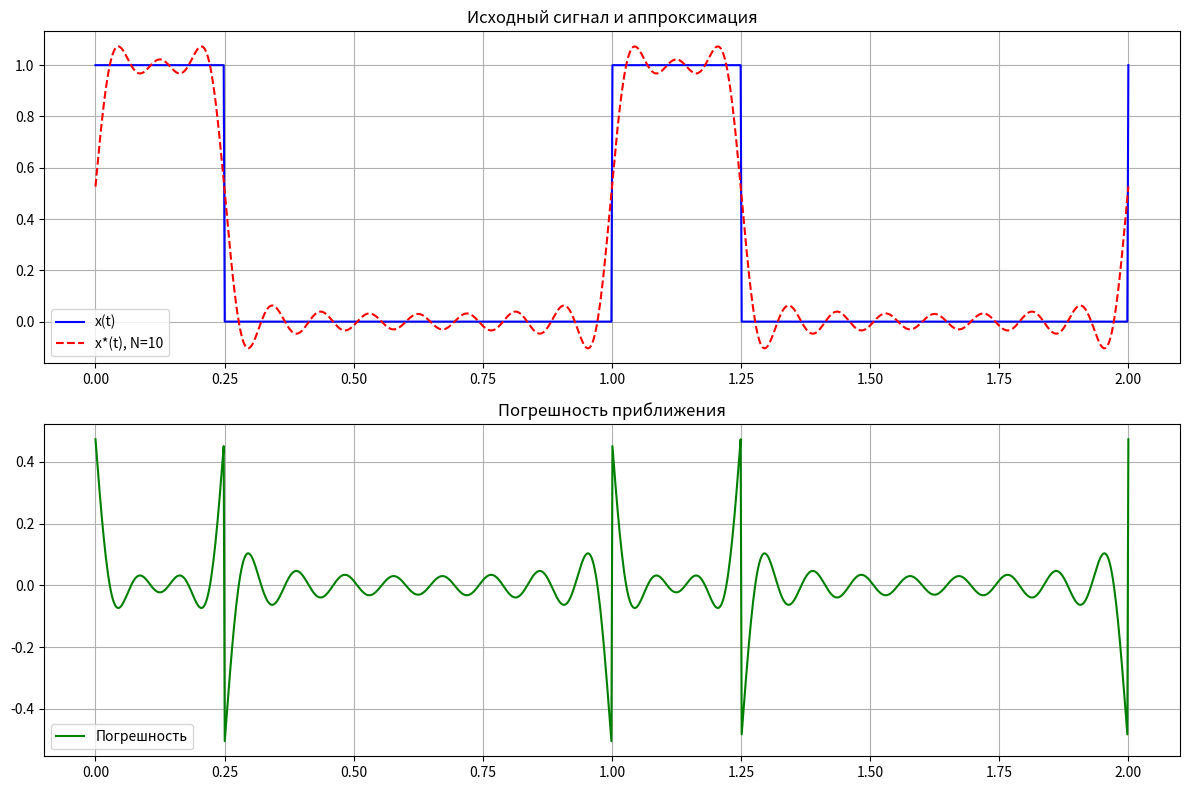
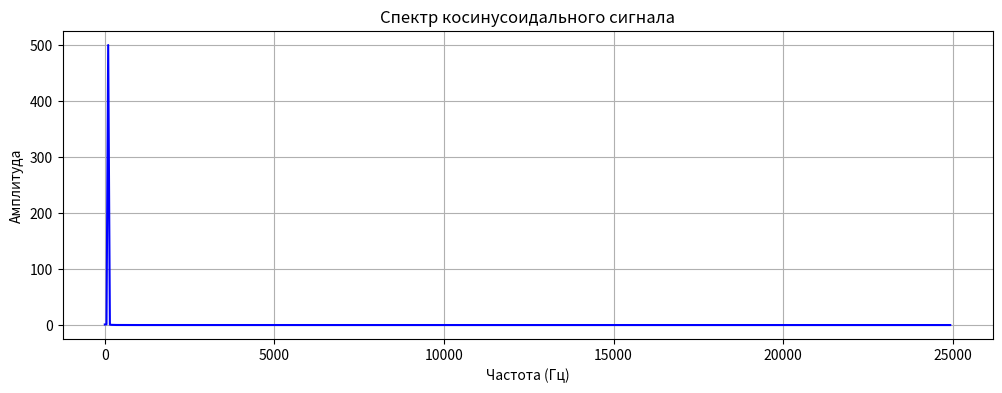
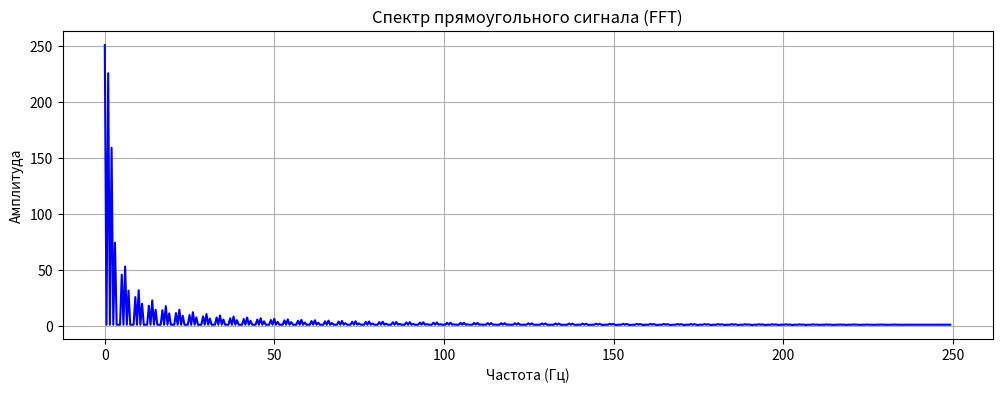
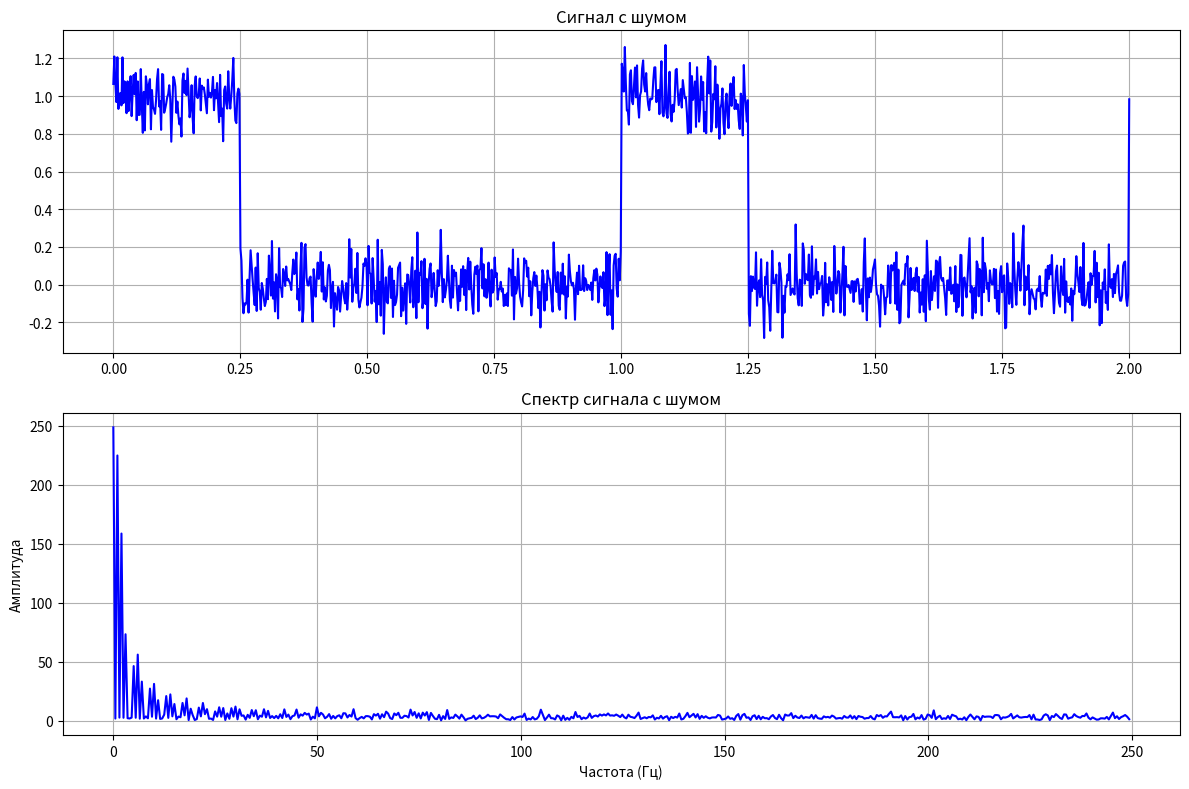

Generate these figures, in order, with matplotlib:
import numpy as np
import matplotlib.pyplot as plt

# Определение класса для разложения сигнала в ряд Фурье
class FourierSeries:
    # Инициализация класса с параметрами периода и количества членов ряда
    def __init__(self, period, n_terms):
        self.T = period # Период сигнала (время одного полного цикла)
        self.N = n_terms # Количество членов ряда Фурье для аппроксимации
        self.w = 2 * np.pi / period # Угловая частота (ω = 2π/T), определяет частоту колебаний
        
    # Метод для генерации прямоугольного импульса
    def rectangular_pulse(self, t, width, amplitude):
        """Генерация прямоугольного импульса с заданной шириной и амплитудой"""
        # Возвращает массив, где значения равны amplitude, если время внутри импульса, иначе 0
        return amplitude * (np.abs(t % self.T) < width/2)
        # np.abs(t % self.T) вычисляет позицию внутри периода, сравнение с width/2 определяет границы импульса
    
    # Метод для вычисления коэффициентов Фурье (a0, an, bn)
    def get_coefficients(self, func, width, amplitude):
        """Вычисление коэффициентов Фурье для заданной функции"""
        t = np.linspace(0, self.T, 1000) # Создание массива времени от 0 до T с 1000 точками для интегрирования
        
        # Вычисление постоянной составляющей a0 (среднее значение сигнала)
        a0 = (2/self.T) * np.trapz(func(t, width, amplitude), t)
        # np.trapz выполняет численное интегрирование по методу трапеций
        
        # Инициализация списков для коэффициентов an (косинусные) и bn (синусные)
        an = []
        bn = []
        # Цикл по номерам гармоник от 1 до N
        for n in range(1, self.N + 1):
            # Вычисление an для текущей гармоники (проекция на косинус)
            an_n = (2/self.T) * np.trapz(func(t, width, amplitude) * np.cos(n * self.w * t), t)
            # Вычисление bn для текущей гармоники (проекция на синус)
            bn_n = (2/self.T) * np.trapz(func(t, width, amplitude) * np.sin(n * self.w * t), t)
            an.append(an_n) # Добавление an в список
            bn.append(bn_n) # Добавление bn в список
            
        # Возвращаем a0 и массивы an, bn (преобразуем списки в numpy массивы)
        return a0, np.array(an), np.array(bn)
    
    # Метод для аппроксимации сигнала с использованием коэффициентов Фурье
    def approximate(self, t, a0, an, bn):
        """Аппроксимация сигнала с помощью ряда Фурье"""
        result = a0/2 * np.ones_like(t) # Начальное значение — постоянная составляющая (a0/2)
        # Цикл по гармоникам для добавления косинусных и синусных членов
        for n in range(1, self.N + 1):
            result += (an[n-1] * np.cos(n * self.w * t) + bn[n-1] * np.sin(n * self.w * t))
            # n-1 используется, так как индексы массивов начинаются с 0
        return result # Возвращаем аппроксимированный сигнал

# Определение параметров сигнала
T = 1.0 # Период сигнала в секундах
width = 0.5 # Ширина прямоугольного импульса (доля периода)
A = 1.0 # Амплитуда сигнала
N = 10 # Количество членов ряда Фурье для аппроксимации

# Создание объекта класса FourierSeries с заданными параметрами
fs = FourierSeries(T, N)

# Создание массива времени для двух периодов (от 0 до 2T) с 1000 точками
t = np.linspace(0, 2*T, 1000)

# Генерация исходного прямоугольного сигнала
x_t = fs.rectangular_pulse(t, width, A)

# Вычисление коэффициентов Фурье и аппроксимации сигнала
a0, an, bn = fs.get_coefficients(fs.rectangular_pulse, width, A) # Получаем a0, an, bn
x_t_approx = fs.approximate(t, a0, an, bn) # Вычисляем аппроксимированный сигнал x*(t)

# Вычисление погрешности аппроксимации (разница между исходным и аппроксимированным сигналом)
error = x_t - x_t_approx

# Создание фигуры для графиков размером 12x8 дюймов
plt.figure(figsize=(12, 8))

# Построение первого графика: исходный сигнал и его аппроксимация
plt.subplot(2, 1, 1) # Первый подграфик в сетке 2 строки x 1 столбец
plt.plot(t, x_t, 'b-', label='x(t)') # Исходный сигнал — синяя сплошная линия
plt.plot(t, x_t_approx, 'r--', label=f'x*(t), N={N}') # Аппроксимация — красный пунктир
plt.grid(True) # Добавление сетки
plt.legend() # Отображение легенды с подписями
plt.title('Исходный сигнал и аппроксимация') # Заголовок графика

# Построение второго графика: погрешность аппроксимации
plt.subplot(2, 1, 2) # Второй подграфик в той же сетке
plt.plot(t, error, 'g-', label='Погрешность') # Погрешность — зелёная сплошная линия
plt.grid(True) # Добавление сетки
plt.legend() # Отображение легенды
plt.title('Погрешность приближения') # Заголовок графика

plt.tight_layout() # Автоматическая регулировка расстояний между подграфиками

# Генерация косинусоидального сигнала
f = 100 # Частота косинуса в герцах (100 Гц)
w = 2 * np.pi * f # Угловая частота косинуса (ω = 2πf)
t_cos = np.linspace(0, 1/f * 2, 1000) # Временной массив для двух периодов косинуса
x_cos = A * np.cos(w * t_cos) # Косинусоидальный сигнал с амплитудой A

# Вычисление спектра косинусоиды с помощью быстрого преобразования Фурье (FFT)
fft_result = np.fft.fft(x_cos) # Применение FFT к косинусу
freq = np.fft.fftfreq(len(t_cos), t_cos[1] - t_cos[0]) # Вычисление частотного массива
fft_magnitude = np.abs(fft_result) # Амплитуда спектра (модуль комплексных чисел)

# Построение графика спектра косинусоиды
plt.figure(figsize=(12, 4)) # Новая фигура размером 12x4 дюйма
plt.plot(freq[:len(freq)//2], fft_magnitude[:len(freq)//2], 'b-') # Спектр для положительных частот
plt.title('Спектр косинусоидального сигнала') # Заголовок графика
plt.xlabel('Частота (Гц)') # Подпись оси X
plt.ylabel('Амплитуда') # Подпись оси Y
plt.grid(True) # Добавление сетки

# Вычисление спектра прямоугольного сигнала через FFT
fft_rect = np.fft.fft(x_t) # Применение FFT к прямоугольному сигналу
freq_rect = np.fft.fftfreq(len(t), t[1] - t[0]) # Частотный массив для прямоугольного сигнала
fft_rect_magnitude = np.abs(fft_rect) # Амплитуда спектра

# Построение графика спектра прямоугольного сигнала
plt.figure(figsize=(12, 4)) # Новая фигура размером 12x4 дюйма
plt.plot(freq_rect[:len(freq_rect)//2], fft_rect_magnitude[:len(freq_rect)//2], 'b-') # Спектр
plt.title('Спектр прямоугольного сигнала (FFT)') # Заголовок графика
plt.xlabel('Частота (Гц)') # Подпись оси X
plt.ylabel('Амплитуда') # Подпись оси Y
plt.grid(True) # Добавление сетки

# Добавление шума к прямоугольному сигналу
noise = np.random.normal(0, 0.1, len(t)) # Генерация белого шума (ср. значение 0, дисперсия 0.1)
x_t_noisy = x_t + noise # Добавление шума к исходному сигналу
fft_noisy = np.fft.fft(x_t_noisy) # Вычисление FFT для зашумленного сигнала
fft_noisy_magnitude = np.abs(fft_noisy) # Амплитуда спектра зашумленного сигнала

# Построение графиков для зашумленного сигнала
plt.figure(figsize=(12, 8)) # Новая фигура размером 12x8 дюймов
plt.subplot(2, 1, 1) # Первый подграфик
plt.plot(t, x_t_noisy, 'b-') # График зашумленного сигнала во временной области
plt.title('Сигнал с шумом') # Заголовок
plt.grid(True) # Сетка

plt.subplot(2, 1, 2) # Второй подграфик
plt.plot(freq_rect[:len(freq_rect)//2], fft_noisy_magnitude[:len(freq_rect)//2], 'b-')  # Спектр
plt.title('Спектр сигнала с шумом') # Заголовок
plt.xlabel('Частота (Гц)') # Подпись оси X
plt.ylabel('Амплитуда') # Подпись оси Y
plt.grid(True) # Сетка

plt.tight_layout() # Регулировка расстояний между подграфиками
plt.show() # Отображение всех графиков

# Вывод пояснения результатов для влияния шума на спектр сигнала
print("""
При добавлении шума к сигналу в спектре появляются дополнительные частотные компоненты.
Это происходит потому что шум имеет случайную природу и содержит широкий спектр частот.
Основная форма спектра сохраняется, но появляется "шумовой фон" на всех частотах.
Амплитуда шумовых компонент зависит от уровня добавленного шума.
""")
